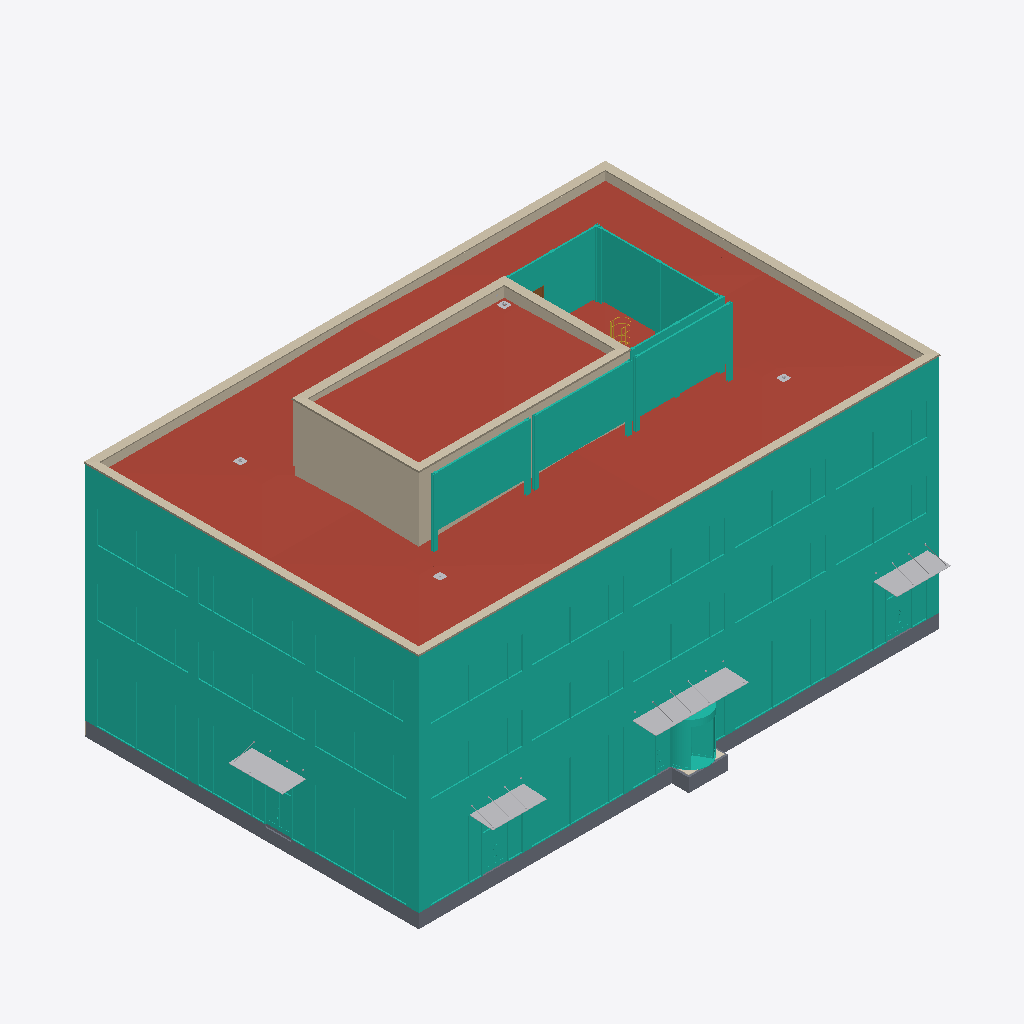
Isometric view of an IFC building model (IFC-SPF (STEP), schema IFC4X3, length unit millimetre), seen from the south-west, elements coloured by IFC class (only those large enough to see are counted): 36 curtain walls (teal), 8 other elements (light grey), 6 walls (beige), 2 roofs (red-brown), 2 slabs (grey), 1 stair (yellow), 1 covering (cream), 1 door (brown).
Extent 36.5 m × 24.5 m × 20.4 m (x, y, z). Storeys (5): 1NP at 0.00 m; 2NP at 5.00 m; 3NP at 9.20 m; 4NP at 13.40 m; 5NP at 16.95 m. Elements (570): 168 IfcWall, 87 IfcDoor, 85 IfcCovering, 55 IfcCurtainWall, 52 IfcColumn, 46 IfcSanitaryTerminal, 25 IfcWasteTerminal, 24 IfcSlab, 13 IfcRailing, 7 IfcShadingDevice, 5 IfcStair, 2 IfcRoof.

HEADER;
FILE_DESCRIPTION(('ViewDefinition [CoordinationView, QuantityTakeOffAddOnView]','RevitIdentifiers [ContentGUID: a1b485fa-b3a4-4dfa-b3dc-4bb139ecaac0, VersionGUID: 8eed5829-ebf7-4390-94ee-43579d9af916, NumberOfSaves: 2683]','CoordinateReference [CoordinateBase: Internal Origin, ProjectSite: Výchozí pozemek]','ExchangeRequirement [Architecture]'),'2;1');
FILE_NAME('ASR.ifc','2026-08-08T10:24:48+02:00',('Ing. Samuel Augustín'),(''),'IfcOpenShell 0.8.5-post1','Bonsai 0.8.5-post1','');
FILE_SCHEMA(('IFC4X3'));
ENDSEC;
DATA;
#20=IFCPROJECT('2Xj8NwiwHD_hFSIx764rKm',#6,'OCB',$,$,'Office centrum Brno','',(#13),#379792);
#45=IFCSITE('2Xj8NwiwHD_hFSIx764rKo',#6,'Default',$,$,#44,$,$,.ELEMENT.,(49,11,5,999999),(16,36,55,79999),199.1,$,$);
#23=IFCBUILDING('2Xj8NwiwHD_hFSIx764rKn',#6,'Polyfunkčný objekt',$,$,#22,$,'Polyfunkčný objekt',.ELEMENT.,$,$,$);
#26=IFCBUILDINGSTOREY('2VefEmfcj8sx0WLKr$GNnn',#6,'1NP',$,$,#25,$,'1NP',.ELEMENT.,0.0);
#30=IFCBUILDINGSTOREY('27hbQtAoP6qvoEYhPARoI7',#6,'2NP',$,$,#29,$,'2NP',.ELEMENT.,4999.999999999999);
#34=IFCBUILDINGSTOREY('3ig6N2jJz05g7H9Fq$ftkL',#6,'3NP',$,$,#33,$,'3NP',.ELEMENT.,9200.0);
#38=IFCBUILDINGSTOREY('3ig6N2jJz05g7H9Fq$ftkU',#6,'4NP',$,$,#37,$,'4NP',.ELEMENT.,13400.0);
#42=IFCBUILDINGSTOREY('3ig6N2jJz05g7H9Fq$ften',#6,'5NP',$,$,#41,$,'5NP',.ELEMENT.,16954.0);
#392126=IFCROOF('1_3q2zynT8Cerzh7mhXLWO',#6,'ST01.0001','Strešné súvrstvie 4NP',$,$,$,$,.FLAT_ROOF.);
#50961=IFCWALL('3KbvCHlxPANemcN2bON$gI',#6,'SN02.01.0008','Atika 150',$,#50949,#50953,'1399043',.PARAPET.);
#392127=IFCROOF('0LvgueXlH4NvJiPwoMYsXo',#6,'ST01.0002','Strešné súvrstvie 5NP',$,$,$,$,.FLAT_ROOF.);
#28589=IFCSLAB('329n6O5c949BHj9j5dZqNy',#6,'ZD02.01.0001','Základová doska - 500 mm',$,#28547,#28588,'1016410',.BASESLAB.);
#393670=IFCCURTAINWALL('3$Fr6Wg7LAp9LbWkdUDjpD',#6,'B3-J.01','Pole LOP B3-J, juh, 3NP; SCHUECO FWS 50.SI',$,$,$,$,$);
#393585=IFCCURTAINWALL('1C_nJleGT5dfkNhMMb1J$O',#6,'M3-V.01','Pole LOP M3-V, východ, 3NP; SCHUECO FWS 50.SI',$,$,$,$,$);
#393684=IFCCURTAINWALL('1kyt7n1pfAGPoOVnRuBJy2',#6,'A3-J.01','Pole LOP A3-J, juh, 3NP; SCHUECO FWS 50.SI',$,$,$,$,$);
#393228=IFCCURTAINWALL('3_F3TyI1X05fW6LNOlEJb6',#6,'A1-J.01','Pole LOP A1-J, juh, 1NP; SCHUECO FWS 50.SI',$,$,$,$,$);
#393656=IFCCURTAINWALL('1Rc37gp7nFdPV62nvORx5E',#6,'C3-J.01','Pole LOP C3-J, juh, 3NP; SCHUECO FWS 50.SI',$,$,$,$,$);
#393641=IFCCURTAINWALL('1jdvk9EprC$BMPlZeyp2dp',#6,'C3-V.01','Pole LOP C3-V, východ, 3NP; SCHUECO FWS 50.SI',$,$,$,$,$);
#393200=IFCCURTAINWALL('2$G3heaY917QTwhzk3XhvT',#6,'C1-J.01','Pole LOP C1-J, juh, 1NP; SCHUECO FWS 50.SI',$,$,$,$,$);
#393599=IFCCURTAINWALL('1CPXYr6yTA8PxV6yqT6eG1',#6,'E3-V.01','Pole LOP E3-V, východ, 3NP; SCHUECO FWS 50.SI',$,$,$,$,$);
#393613=IFCCURTAINWALL('1mW8WTukX08u0_NNbCv2SY',#6,'E3-V.02','Pole LOP E3-V, východ, 3NP; SCHUECO FWS 50.SI',$,$,$,$,$);
#393627=IFCCURTAINWALL('1_im5B13L9ugDv$Soon_RF',#6,'E3-V.03','Pole LOP E3-V, východ, 3NP; SCHUECO FWS 50.SI',$,$,$,$,$);
#393442=IFCCURTAINWALL('2WC67v0ZHDZ8q$yJ8SV2eB',#6,'B2-J.01','Pole LOP B2-J, juh, 2NP; SCHUECO FWS 50.SI',$,$,$,$,$);
#393357=IFCCURTAINWALL('092dCT5LvDbeXvOeUvTWkV',#6,'M2-V.01','Pole LOP M2-V, východ, 2NP; SCHUECO FWS 50.SI',$,$,$,$,$);
#152230=IFCWALL('2f57PX7Sb6Ixo_GZjpSanS',#6,'SN02.02.0041','JADRO ŽB',$,#152184,#152188,'1432998',.SHEAR.);
#393143=IFCCURTAINWALL('2cCA3xt5DEEfY$QZwX5$Ed',#6,'K1-V.01','Pole LOP K1-V, východ, 1NP; SCHUECO FWS 50.SI',$,$,$,$,$);
#393171=IFCCURTAINWALL('342LLl6DT4NgtvjBcM7jip',#6,'K1-V.02','Pole LOP K1-V, východ, 1NP; SCHUECO FWS 50.SI',$,$,$,$,$);
#263477=IFCWALL('1gekXVd_D0TQXYbHAq331X',#6,'SN02.01.0007','Atika 150',$,#263465,#263469,'1466212',.PARAPET.);
#393214=IFCCURTAINWALL('2BkwRulJjCfvcosYJIrBmr',#6,'B1-J.01','Pole LOP B1-J, juh, 1NP; SCHUECO FWS 50.SI',$,$,$,$,$);
#393456=IFCCURTAINWALL('2TKjJFAUPEDeg5crXRb74G',#6,'A2-J.01','Pole LOP A2-J, juh, 2NP; SCHUECO FWS 50.SI',$,$,$,$,$);
#393129=IFCCURTAINWALL('3rlHBARd57JgGJinu6eaBA',#6,'I1-V.01','Pole LOP I1-V, východ, 1NP; SCHUECO FWS 50.SI',$,$,$,$,$);
#393428=IFCCURTAINWALL('3RpVdpzRPFvvElX5pq8_qO',#6,'C2-J.01','Pole LOP C2-J, juh, 2NP; SCHUECO FWS 50.SI',$,$,$,$,$);
#393413=IFCCURTAINWALL('35nMyIj2DFOQgaLcj_mRve',#6,'C2-V.01','Pole LOP C2-V, východ, 2NP; SCHUECO FWS 50.SI',$,$,$,$,$);
#393371=IFCCURTAINWALL('3c9LlF4b124vWD3HIQkzrm',#6,'E2-V.01','Pole LOP E2-V, východ, 2NP; SCHUECO FWS 50.SI',$,$,$,$,$);
#393399=IFCCURTAINWALL('2mG8n52$L8efyjyAe7NsTN',#6,'E2-V.03','Pole LOP E2-V, východ, 2NP; SCHUECO FWS 50.SI',$,$,$,$,$);
#393385=IFCCURTAINWALL('3ytT4ncIv8TRvHEdTUz8ZZ',#6,'E2-V.02','Pole LOP E2-V, východ, 2NP; SCHUECO FWS 50.SI',$,$,$,$,$);
#393185=IFCCURTAINWALL('05fKtvvsXE6vxd0K5FmIfG',#6,'D1-V.01','Pole LOP D1-V, východ, 1NP; SCHUECO FWS 50.SI',$,$,$,$,$);
#346735=IFCCURTAINWALL('196agBRWv1Sw0bqqqt_Lcg',#6,'LP03.01.0003','Akustická zástena',$,#346734,$,'2098156',.NOTDEFINED.);
#393157=IFCCURTAINWALL('0Szc28n_v4Ex7wxofZacys',#6,'L1-V.01','Pole LOP L1-V, východ, 1NP; SCHUECO FWS 50.SI',$,$,$,$,$);
#348463=IFCCURTAINWALL('3yhSykGwbBywjZNT6JY1UP',#6,'OV06.01.0001','Reklamný panel',$,#348462,$,'2103320',.NOTDEFINED.);
#349064=IFCCURTAINWALL('3yhSykGwbBywjZNT6JY17i',#6,'OV06.01.0003','Reklamný panel',$,#349063,$,'2104941',.NOTDEFINED.);
#348921=IFCCURTAINWALL('3yhSykGwbBywjZNT6JY16E',#6,'OV06.01.0002','Reklamný panel',$,#348920,$,'2104847',.NOTDEFINED.);
#344029=IFCCURTAINWALL('36$t_jNJz3KR$OG83uO3U9',#6,'LP03.01.0004','Akustická zástena',$,#344028,$,'2096244',.NOTDEFINED.);
#152159=IFCWALL('2f57PX7Sb6Ixo_GZjpSanV',#6,'SN02.02.0035','JADRO ŽB',$,#152109,#152113,'1432997',.SHEAR.);
#51003=IFCWALL('3KbvCHlxPANemcN2bON$gL',#6,'SN02.01.0005','Atika 150',$,#50991,#50995,'1399044',.PARAPET.);
#343188=IFCSHADINGDEVICE('3JuelfihXDHOJQG7WOq8ye',#6,'OV02.02.0001','5970x1500',$,#343187,#343184,'2037901',.AWNING.);
#343018=IFCSHADINGDEVICE('3JuelfihXDHOJQG7WOq8$A',#6,'OV02.01.0002','3470x1500',$,#343017,#343014,'2037871',.AWNING.);
#342971=IFCSHADINGDEVICE('2jvWJ0Nf13wep3zExPIlav',#6,'OV02.01.0001','3470x1500',$,#342970,#342967,'2013304',.AWNING.);
#343206=IFCSHADINGDEVICE('3zxw$4gzbB4hbQWexy5ys_',#6,'OV02.01.0003','3470x1500',$,#343205,#343202,'2038555',.AWNING.);
#317469=IFCSLAB('3GbaRl9zz3WAf30ALScB4n',#6,'DZ01.01.0002','Podkladný betón základovej dosky',$,#317422,#317455,'1746536',.FLOOR.);
#345693=IFCCURTAINWALL('0CrnwZsjHF89Snuv2ytkO_',#6,'LP03.01.0001','Akustická zástena',$,#345692,$,'2096885',.NOTDEFINED.);
#307594=IFCWALL('1u$zYoaKXB7xV9iSTQJI7u',#6,'SN02.01.0004','Atika 150',$,#307582,#307586,'1532045',.PARAPET.);
#393742=IFCCURTAINWALL('3mDwEYI$L5axZUGOSeer7n',#6,'M3-Z.01','Pole LOP M3-Z, západ, 3NP; SCHUECO FWS 50.SI',$,$,$,$,$);
#393699=IFCCURTAINWALL('3mx5XxG0D8jP$Nyb8rPhWi',#6,'C3-S.01','Pole LOP C3-S, sever, 3NP; SCHUECO FWS 50.SI',$,$,$,$,$);
#393514=IFCCURTAINWALL('193zi_Go90o87wB7SaN6gY',#6,'M2-Z.01','Pole LOP M2-Z, západ, 2NP; SCHUECO FWS 50.SI',$,$,$,$,$);
#393471=IFCCURTAINWALL('1UPIwQlSnB4v3u$Pkyyj_Y',#6,'C2-S.01','Pole LOP C2-S, sever, 2NP; SCHUECO FWS 50.SI',$,$,$,$,$);
#393243=IFCCURTAINWALL('1bpmH1MaH4$fGEzG$cHMpW',#6,'C1-S.01','Pole LOP C1-S, sever, 1NP; SCHUECO FWS 50.SI',$,$,$,$,$);
#344013=IFCSTAIR('1OKxD_7wnEG9eLYpiK$YQf',#6,'ZV04.01.0001','Žebřík s košem',$,#344012,#344009,'2071004',.LADDER.);
#372169=IFCCOVERING('2757EA775BkAXsrNW7IAUK',#6,'PD02.11.0001','Podlaha na zemine - Lobby a retail - Vstup Karusel',$,#372159,#372168,'2226189',.FLOORING.);
#346527=IFCCURTAINWALL('196agBRWv1Sw0bqqqt_LYV',#6,'LP03.01.0002','Akustická zástena',$,#346526,$,'2097881',.NOTDEFINED.);
#371717=IFCDOOR('1Wn2$$Anb4oxoberZ77H_l',#6,'DD04.07.02','Vstup do akustickej zásteny',$,#371716,#371713,'2134822',2560.0,1959.992457,.DOOR.,$,$);
#295734=IFCWASTETERMINAL('2hMHRtDxnBQv6jWtpuVo9l',#6,'OV04.05.0001','Nástavec střešní vpusti TWN, v. 566 mm',$,#295733,#295730,'1522953',.ROOFDRAIN.);
#304511=IFCWASTETERMINAL('2hMHRtDxnBQv6jWtpuVrrN',#6,'OV04.05.0003','Nástavec střešní vpusti TWN, v. 566 mm',$,#304510,#304507,'1524273',.ROOFDRAIN.);
#371757=IFCWASTETERMINAL('1DePgDHi9E3v9oLhtvvNmr',#6,'OV04.05.0002','Nástavec střešní vpusti TWN, v. 566 mm',$,#371756,#371753,'2149402',.ROOFDRAIN.);
#308462=IFCWASTETERMINAL('23cWYzcz16D9Kvyi$$w46L',#6,'OV04.04.0001','Nástavec střešní vpusti TWN, v. 316 mm',$,#308461,#308458,'1535723',.ROOFDRAIN.);
ENDSEC;
